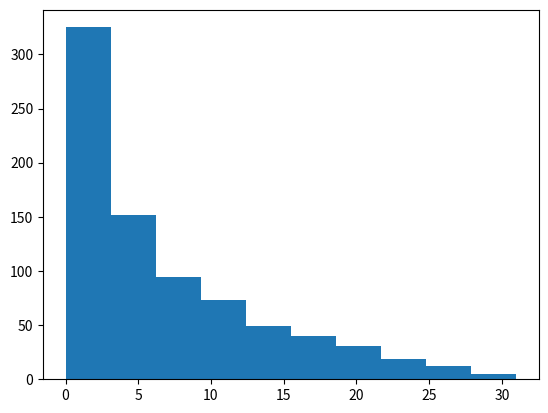

Here is the Python script that generated this plot:
import random
import numpy as np
import matplotlib.pyplot as plt

"""L'avantage de ce type de réseau est que le nombre d'erreur de retransmission diminu graduellement quand on augmente le nombre de transmission"""

class Automate():

    def __init__(self, probabilite):
        self.etat=0
        self.probabilite= probabilite

    def transmission(self):
        val= random.random()
        if val < self.probabilite:
            self.etat += 1
        else:
            self.etat = 0

    def getEtat(self):
        return self.etat

proba = 0.9
a= Automate(proba)
transmission= 800

data= []
i= 0
while i < transmission:
    a.transmission()
    data.append(a.getEtat())
    i += 1

h = np.hstack(data)
plt.hist(h)
plt.show()
